Run: headless pygame with SDL's dummy video driver; simulated clock (each Clock.tick advances the game by its frame time, no real sleeping); random seed 0; keys injected as events and as key.get_pressed() state; no mouse input.
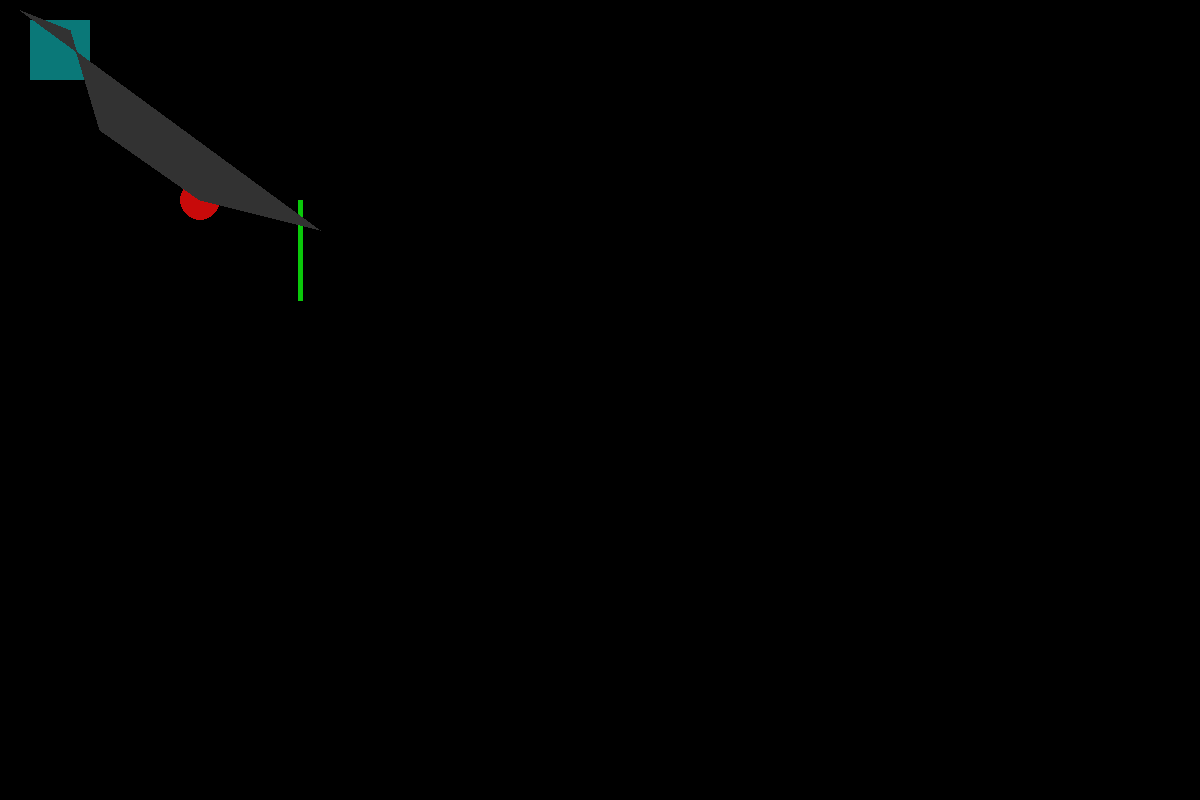
Frame 1 of 4 · flips 1–60 · no input
Frame 2 of 4 · flips 61–180 · tapped SPACE, RETURN · held RIGHT (→), D · screen unchanged from frame 1, image omitted
Frame 3 of 4 · flips 181–300 · held DOWN (↓), S · screen unchanged from frame 2, image omitted
Frame 4 of 4 · flips 301–420 · held LEFT (←), A, UP (↑), W · screen unchanged from frame 3, image omitted

The pygame program that drew these frames:

import pygame

pygame.init()
width, height = 1200, 800
screen = pygame.display.set_mode((width, height))

rect_colour = 10,120,120
circle_colour = 200,10,10
line_colour = 10,200,10
poly_colour = 50,50,50


running = True
while running: 
    for event in pygame.event.get(): 
        
        if event.type == pygame.QUIT: 
            running = False
    pygame.draw.rect(screen, rect_colour, pygame.Rect(30,20,60,60))
    pygame.draw.circle(screen, circle_colour,(200,200),20)
    pygame.draw.line(screen,line_colour,(300,200),(300,300),5)
    pygame.draw.polygon(screen,poly_colour,((200,200),(320,230),(20,10),(70,30),(100,130)))
    
    
    pygame.display.flip()


pygame.quit()
